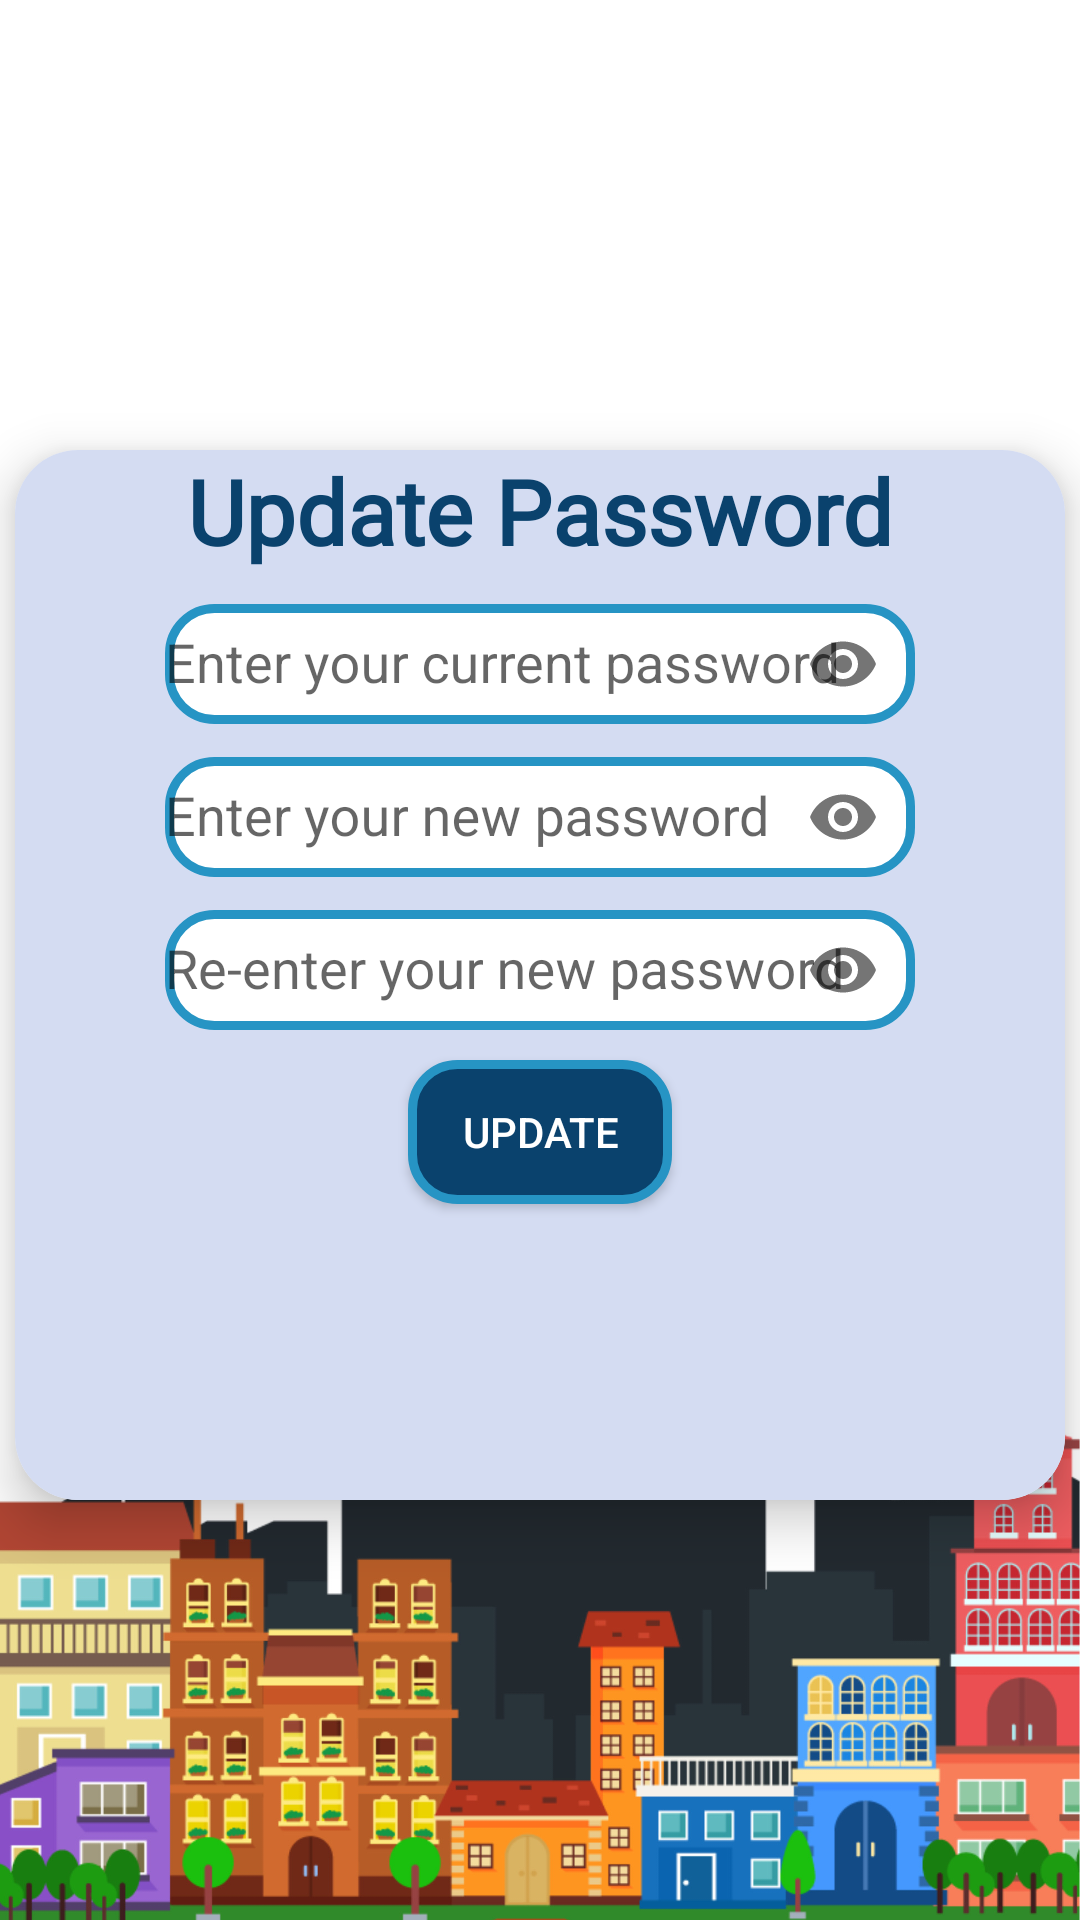

Android layout source for this screen:
<!-- AndroidManifest.xml: application theme Theme.AppCompat.Light.NoActionBar -->
<!-- res/layout/activity_update_password.xml -->
<?xml version="1.0" encoding="utf-8"?>
<LinearLayout
    xmlns:android="http://schemas.android.com/apk/res/android"
    xmlns:app="http://schemas.android.com/apk/res-auto"
    xmlns:tools="http://schemas.android.com/tools"
    android:layout_width="match_parent"
    android:layout_height="match_parent"
    tools:context=".UpdatePassword"
    android:background="@drawable/app_background"
    android:orientation="vertical">

    <androidx.cardview.widget.CardView
        android:layout_width="350dp"
        android:layout_height="350dp"
        app:cardCornerRadius="21dp"
        app:cardElevation="10dp"
        android:background="@color/babyBlue"
        android:layout_marginTop="150dp"
        android:layout_gravity="center_horizontal">

        <LinearLayout
            android:layout_width="match_parent"
            android:layout_height="match_parent"
            android:orientation="vertical"
            android:background="#d4dcf2"
            android:gravity="center_horizontal">
            <TextView
                android:layout_width="wrap_content"
                android:layout_height="wrap_content"
                android:text="Update Password"
                android:fontFamily="@font/aclonica"
                android:textColor="@color/navyBlueDark"
                android:textSize="30sp"
                android:textStyle="bold"/>



            <com.google.android.material.textfield.TextInputLayout
                android:layout_width="match_parent"
                android:layout_height="wrap_content"
                app:passwordToggleEnabled="true"

                >

                <EditText
                    android:id="@+id/edt_Txt_Current_password"
                    android:layout_width="250dp"
                    android:layout_height="40dp"
                    android:ems="10"
                    android:layout_marginTop="20dp"
                    android:layout_gravity="center"
                    android:background="@drawable/input_design"
                    android:hint="Enter your current password"
                    android:inputType="textPassword"
                    tools:layout_editor_absoluteX="154dp"
                    tools:layout_editor_absoluteY="252dp" />

            </com.google.android.material.textfield.TextInputLayout>

            <com.google.android.material.textfield.TextInputLayout
                android:layout_width="match_parent"
                android:layout_height="wrap_content"
                app:passwordToggleEnabled="true"
                >
                <EditText
                    android:id="@+id/edt_txt_new_password"
                    android:layout_width="250dp"
                    android:layout_height="40dp"
                    android:ems="10"
                    android:layout_marginTop="10dp"
                    android:layout_gravity="center"
                    android:background="@drawable/input_design"
                    android:hint="Enter your new password"
                    android:inputType="textPassword"
                    tools:layout_editor_absoluteX="166dp"
                    tools:layout_editor_absoluteY="395dp" />

            </com.google.android.material.textfield.TextInputLayout>
            <com.google.android.material.textfield.TextInputLayout
                android:layout_width="match_parent"
                android:layout_height="wrap_content"
                app:passwordToggleEnabled="true"
                >

                <EditText
                    android:id="@+id/edt_txt_reenter_password"
                    android:layout_width="250dp"
                    android:layout_height="40dp"
                    android:ems="10"
                    android:layout_gravity="center"
                    android:layout_marginTop="10dp"
                    android:background="@drawable/input_design"
                    android:hint="Re-enter your new password"
                    android:inputType="textPassword"
                    tools:layout_editor_absoluteX="129dp"
                    tools:layout_editor_absoluteY="514dp" />

            </com.google.android.material.textfield.TextInputLayout>

            <androidx.appcompat.widget.AppCompatButton
                android:id="@+id/btn_update_password"
                android:layout_width="wrap_content"
                android:textColor="@color/white"
                android:layout_height="wrap_content"
                android:layout_marginTop="10dp"
                android:background="@drawable/input_design2"
                android:text="Update" />

        </LinearLayout>
    </androidx.cardview.widget.CardView>
</LinearLayout>
<!-- resources referenced by this layout -->
<resources>
  <color name="babyBlue">#b2ceff</color>
  <color name="navyBlueDark">#0A426D</color>
  <color name="white">#FFFFFFFF</color>
  <!-- drawable app_background: jpeg bitmap (drawable, 439806 bytes) -->
  <!-- drawable input_design (drawable) -->
  <?xml version="1.0" encoding="utf-8"?>
  <shape xmlns:android="http://schemas.android.com/apk/res/android">
  
      <stroke
          android:color="#2694C4"
          android:width="3dp"
          >
      </stroke>
  
      <solid
          android:color="#FFFFFF"
          >
      </solid>
  
      <corners
          android:radius="15dp"
          >
      </corners>
  </shape>
  <!-- drawable input_design2 (drawable-v24) -->
  <?xml version="1.0" encoding="utf-8"?>
  <shape xmlns:android="http://schemas.android.com/apk/res/android">
  
      <stroke
          android:color="#2694C4"
          android:width="3dp"
          >
      </stroke>
  
      <solid
          android:color="@color/navyBlueDark"
          >
      </solid>
  
  
      <corners
          android:radius="15dp"
          >
      </corners>
  </shape>
</resources>
